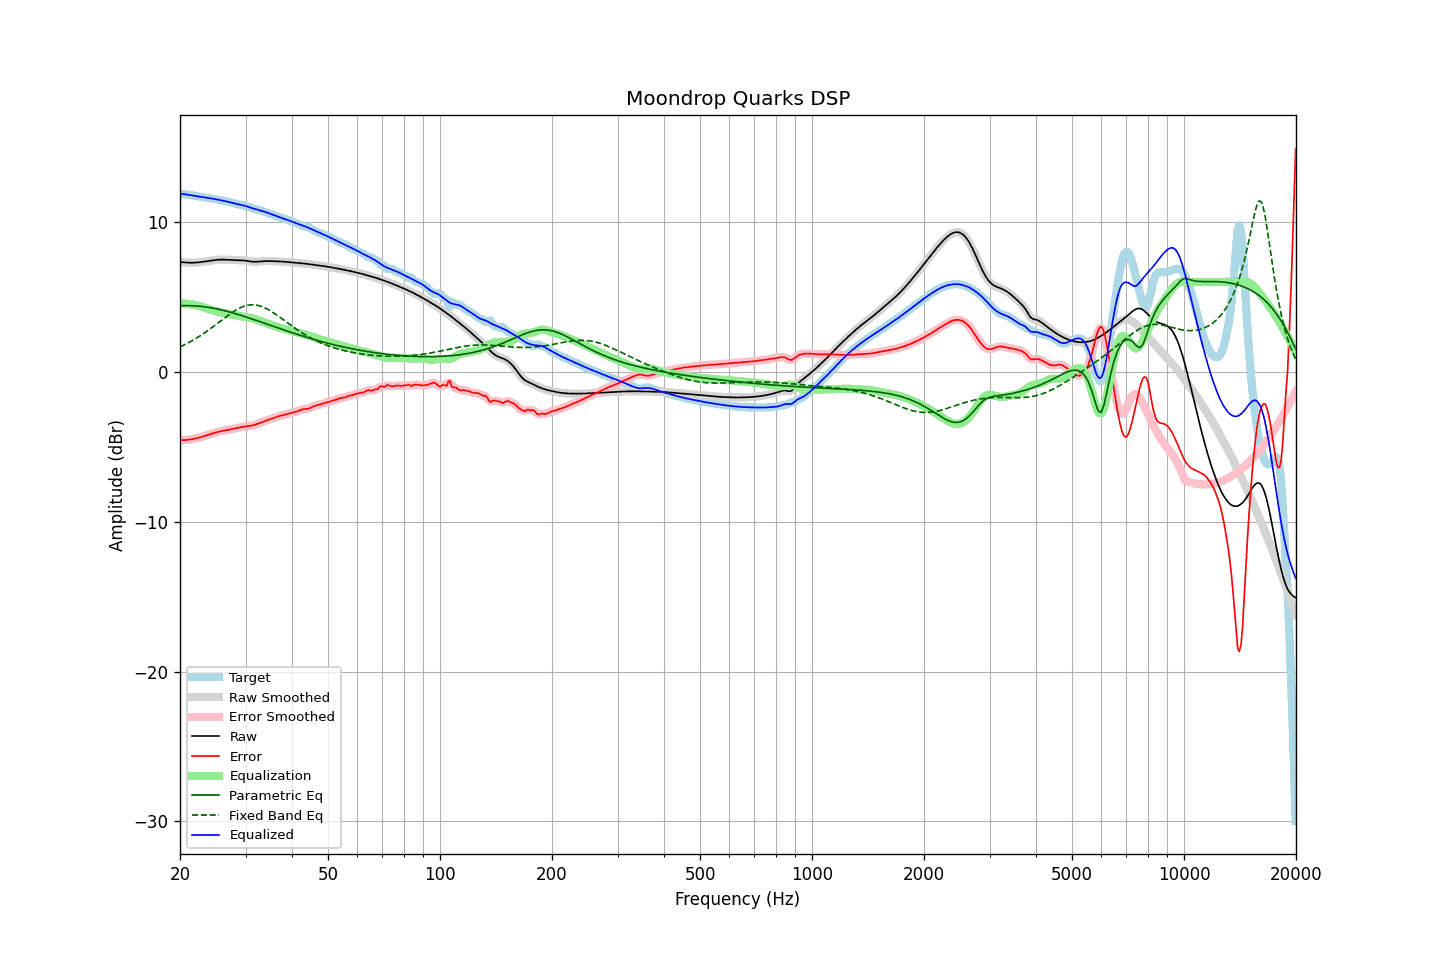

Data behind this chart, as committed beside it:
frequency, raw, error, smoothed, error_smoothed, equalization, parametric_eq, fixed_band_eq, equalized_raw, equalized_smoothed, target
20.00, 7.32, -4.56, 7.32, -4.56, 4.57, 4.41, 1.67, 11.89, 11.89, 11.89
20.20, 7.32, -4.56, 7.31, -4.56, 4.56, 4.41, 1.72, 11.88, 11.88, 11.88
20.40, 7.31, -4.56, 7.31, -4.56, 4.56, 4.41, 1.77, 11.87, 11.87, 11.87
20.61, 7.30, -4.55, 7.30, -4.55, 4.55, 4.42, 1.82, 11.85, 11.85, 11.85
20.81, 7.29, -4.54, 7.29, -4.54, 4.54, 4.42, 1.88, 11.83, 11.83, 11.83
21.02, 7.28, -4.53, 7.28, -4.53, 4.53, 4.42, 1.93, 11.82, 11.82, 11.82
21.23, 7.28, -4.52, 7.28, -4.52, 4.52, 4.42, 1.99, 11.80, 11.80, 11.80
21.44, 7.28, -4.50, 7.28, -4.50, 4.50, 4.41, 2.05, 11.78, 11.78, 11.78
21.66, 7.28, -4.48, 7.28, -4.48, 4.48, 4.41, 2.11, 11.76, 11.76, 11.76
21.87, 7.28, -4.46, 7.29, -4.46, 4.46, 4.40, 2.17, 11.75, 11.75, 11.75
22.09, 7.29, -4.44, 7.29, -4.44, 4.44, 4.40, 2.24, 11.73, 11.73, 11.73
22.31, 7.30, -4.41, 7.30, -4.41, 4.41, 4.39, 2.30, 11.72, 11.72, 11.71
22.54, 7.31, -4.39, 7.31, -4.39, 4.39, 4.38, 2.37, 11.70, 11.70, 11.70
22.76, 7.33, -4.36, 7.33, -4.36, 4.36, 4.37, 2.44, 11.68, 11.68, 11.68
22.99, 7.34, -4.33, 7.34, -4.33, 4.33, 4.36, 2.51, 11.67, 11.67, 11.67
23.22, 7.35, -4.30, 7.35, -4.30, 4.29, 4.34, 2.58, 11.65, 11.65, 11.65
23.45, 7.37, -4.26, 7.37, -4.26, 4.26, 4.33, 2.66, 11.63, 11.63, 11.63
23.69, 7.39, -4.23, 7.39, -4.23, 4.23, 4.31, 2.73, 11.61, 11.61, 11.61
23.92, 7.40, -4.19, 7.40, -4.19, 4.19, 4.30, 2.81, 11.59, 11.59, 11.59
24.16, 7.42, -4.15, 7.42, -4.15, 4.15, 4.28, 2.89, 11.57, 11.57, 11.57
24.40, 7.44, -4.12, 7.44, -4.12, 4.12, 4.26, 2.97, 11.56, 11.56, 11.55
24.65, 7.45, -4.08, 7.45, -4.08, 4.09, 4.24, 3.05, 11.54, 11.54, 11.54
24.89, 7.47, -4.05, 7.47, -4.05, 4.05, 4.22, 3.13, 11.52, 11.52, 11.52
25.14, 7.48, -4.02, 7.48, -4.02, 4.03, 4.20, 3.21, 11.50, 11.50, 11.50
25.39, 7.48, -4.00, 7.48, -4.00, 4.00, 4.17, 3.29, 11.48, 11.48, 11.48
25.65, 7.49, -3.97, 7.49, -3.97, 3.97, 4.15, 3.38, 11.46, 11.46, 11.46
25.91, 7.49, -3.95, 7.49, -3.95, 3.95, 4.13, 3.46, 11.44, 11.44, 11.44
26.16, 7.49, -3.93, 7.49, -3.93, 3.93, 4.10, 3.54, 11.42, 11.42, 11.42
26.43, 7.49, -3.91, 7.49, -3.91, 3.91, 4.07, 3.62, 11.39, 11.39, 11.40
26.69, 7.48, -3.89, 7.48, -3.89, 3.89, 4.05, 3.70, 11.37, 11.37, 11.37
26.96, 7.48, -3.87, 7.48, -3.87, 3.87, 4.02, 3.78, 11.35, 11.34, 11.34
27.23, 7.47, -3.84, 7.47, -3.84, 3.85, 3.99, 3.86, 11.32, 11.32, 11.32
27.50, 7.46, -3.82, 7.46, -3.82, 3.83, 3.96, 3.93, 11.29, 11.29, 11.29
27.77, 7.46, -3.80, 7.46, -3.80, 3.80, 3.93, 4.00, 11.26, 11.26, 11.26
28.05, 7.45, -3.78, 7.45, -3.78, 3.78, 3.90, 4.07, 11.23, 11.23, 11.23
28.33, 7.45, -3.76, 7.45, -3.76, 3.76, 3.87, 4.13, 11.21, 11.21, 11.21
28.62, 7.45, -3.74, 7.45, -3.74, 3.74, 3.83, 4.20, 11.18, 11.18, 11.19
28.90, 7.45, -3.72, 7.45, -3.72, 3.71, 3.80, 4.25, 11.16, 11.16, 11.16
29.19, 7.44, -3.69, 7.44, -3.69, 3.69, 3.77, 4.30, 11.14, 11.14, 11.14
29.48, 7.44, -3.67, 7.44, -3.67, 3.68, 3.73, 4.34, 11.12, 11.12, 11.11
29.78, 7.43, -3.65, 7.43, -3.65, 3.66, 3.70, 4.38, 11.09, 11.09, 11.08
30.08, 7.42, -3.63, 7.42, -3.63, 3.64, 3.66, 4.41, 11.06, 11.06, 11.05
30.38, 7.40, -3.62, 7.40, -3.62, 3.63, 3.63, 4.44, 11.03, 11.03, 11.02
30.68, 7.38, -3.61, 7.38, -3.61, 3.61, 3.59, 4.46, 10.99, 10.99, 10.99
30.99, 7.36, -3.60, 7.36, -3.60, 3.59, 3.56, 4.47, 10.95, 10.95, 10.96
31.30, 7.35, -3.58, 7.35, -3.58, 3.57, 3.52, 4.47, 10.92, 10.92, 10.93
31.61, 7.34, -3.55, 7.34, -3.55, 3.54, 3.49, 4.47, 10.89, 10.89, 10.89
31.93, 7.34, -3.52, 7.34, -3.52, 3.51, 3.45, 4.46, 10.86, 10.86, 10.86
32.24, 7.35, -3.48, 7.35, -3.48, 3.48, 3.41, 4.44, 10.83, 10.83, 10.83
32.57, 7.36, -3.44, 7.36, -3.44, 3.44, 3.38, 4.42, 10.80, 10.80, 10.79
32.89, 7.37, -3.40, 7.37, -3.40, 3.40, 3.34, 4.39, 10.77, 10.77, 10.76
33.22, 7.38, -3.35, 7.38, -3.35, 3.36, 3.30, 4.35, 10.74, 10.73, 10.73
33.55, 7.38, -3.31, 7.38, -3.31, 3.32, 3.26, 4.31, 10.70, 10.70, 10.70
33.89, 7.39, -3.28, 7.39, -3.28, 3.28, 3.23, 4.26, 10.67, 10.67, 10.67
34.23, 7.39, -3.24, 7.39, -3.24, 3.24, 3.19, 4.21, 10.63, 10.63, 10.63
34.57, 7.39, -3.20, 7.39, -3.20, 3.20, 3.15, 4.15, 10.59, 10.59, 10.59
34.92, 7.39, -3.16, 7.39, -3.16, 3.16, 3.11, 4.09, 10.55, 10.55, 10.55
35.27, 7.39, -3.13, 7.39, -3.13, 3.12, 3.08, 4.02, 10.51, 10.51, 10.51
35.62, 7.38, -3.09, 7.38, -3.09, 3.09, 3.04, 3.95, 10.47, 10.47, 10.47
35.97, 7.38, -3.05, 7.38, -3.05, 3.05, 3.00, 3.88, 10.43, 10.43, 10.43
... 635 more rows
